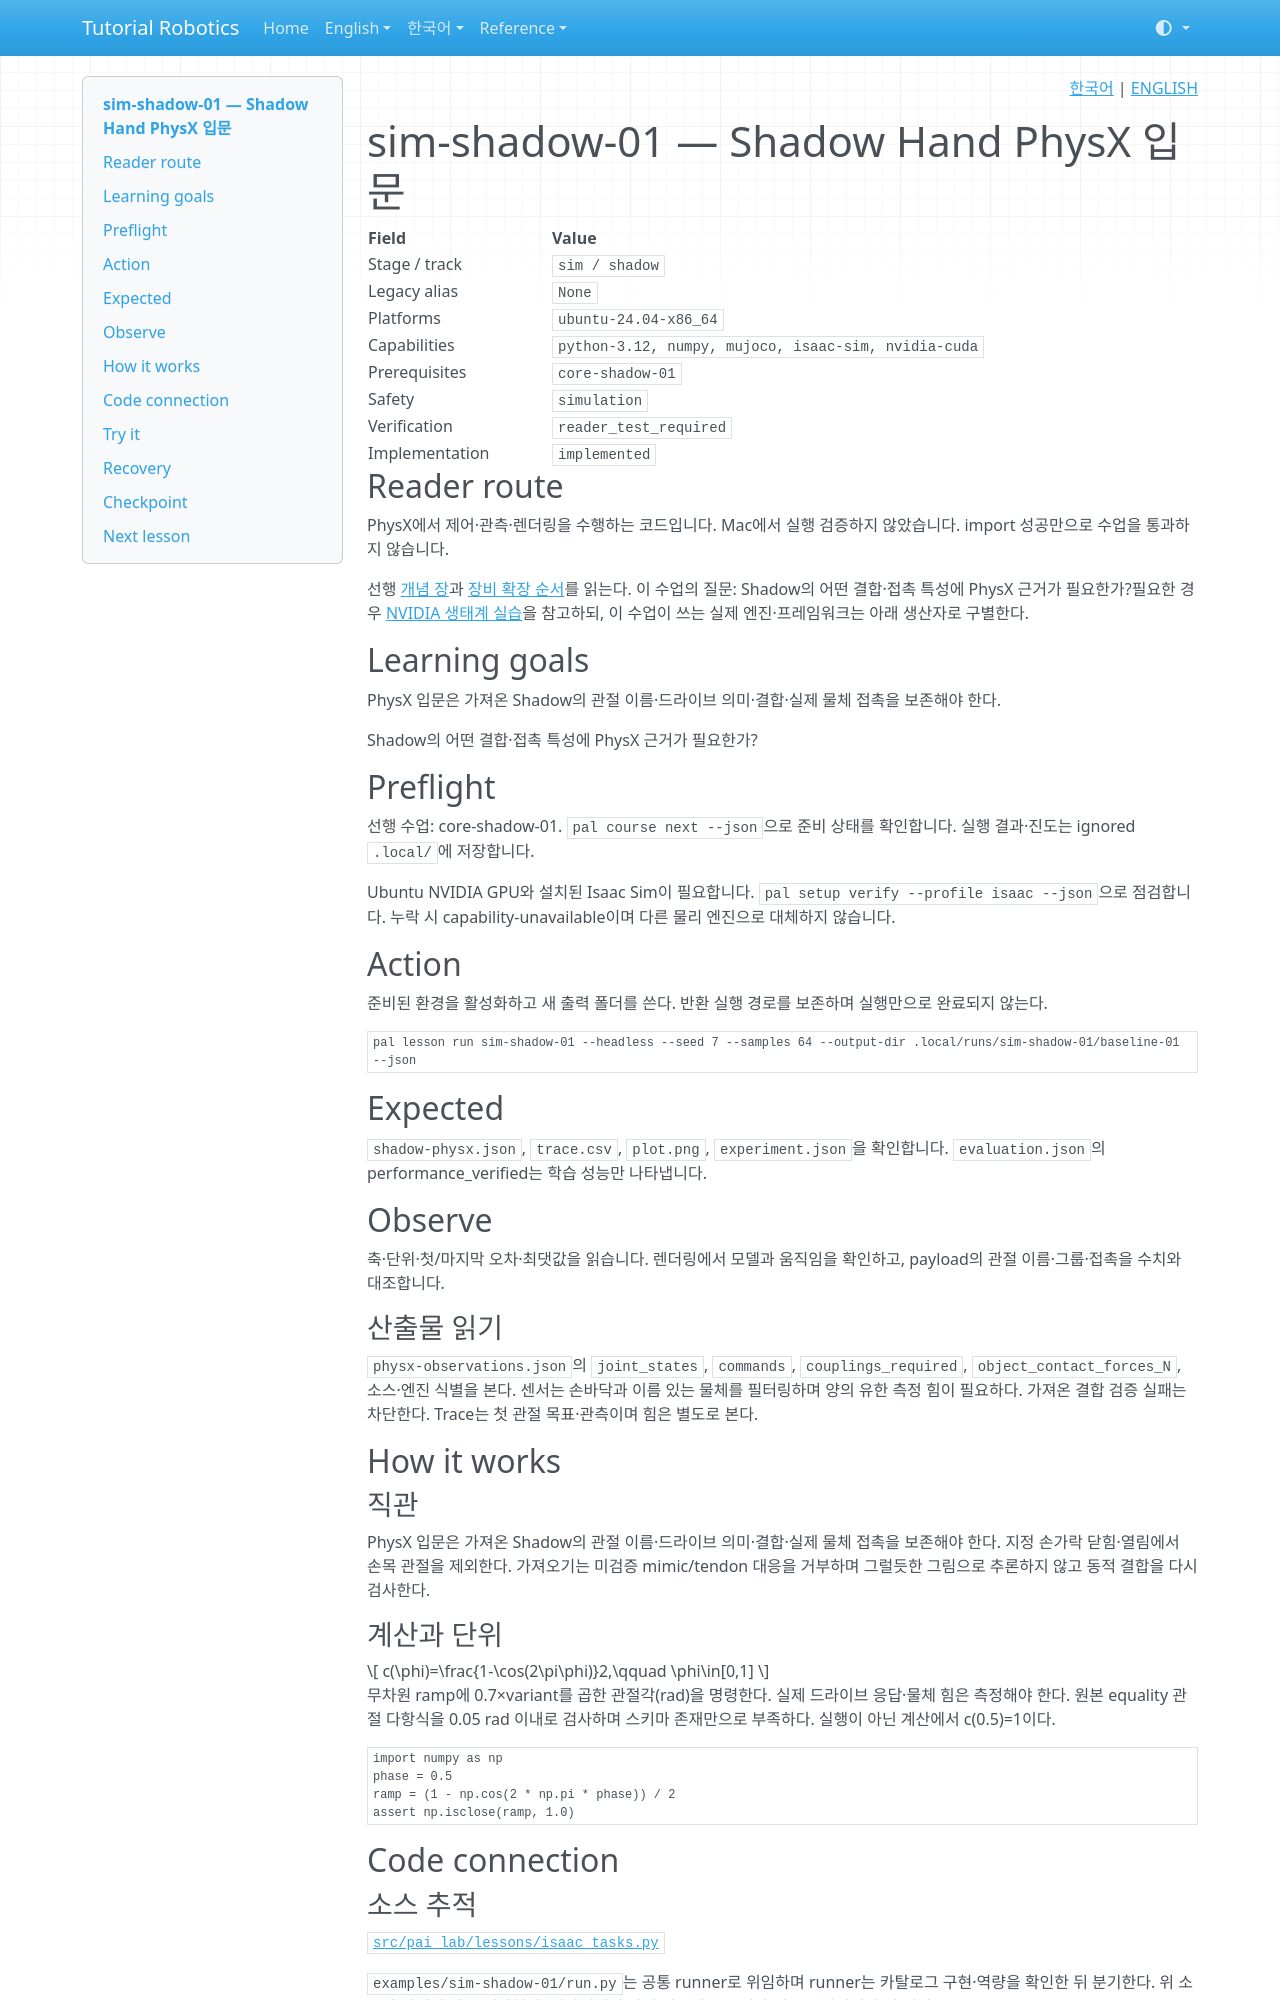

repository: terryum/tutorial-robotics · page: ko/lessons/sim-shadow-01/index.html · generator: mkdocs

<!-- pal:language:start -->
<p align="right">
  <a href="sim-shadow-01.md" lang="ko">한국어</a> | <a href="../../en/lessons/sim-shadow-01.md" lang="en">ENGLISH</a>
</p>
<!-- pal:language:end -->

# sim-shadow-01 — Shadow Hand PhysX 입문

<!-- pal:metadata:start -->
| Field | Value |
|---|---|
| Stage / track | `sim / shadow` |
| Legacy alias | `None` |
| Platforms | `ubuntu-24.04-x86_64` |
| Capabilities | `python-3.12, numpy, mujoco, isaac-sim, nvidia-cuda` |
| Prerequisites | `core-shadow-01` |
| Safety | `simulation` |
| Verification | `reader_test_required` |
| Implementation | `implemented` |
<!-- pal:metadata:end -->

## Reader route

PhysX에서 제어·관측·렌더링을 수행하는 코드입니다. Mac에서 실행 검증하지 않았습니다. import 성공만으로 수업을 통과하지 않습니다.

선행 [개념 장](../concepts/physx.md)과 [장비 확장 순서](../equipment-stages.md)를 읽는다. 이 수업의 질문: Shadow의 어떤 결합·접촉 특성에 PhysX 근거가 필요한가?필요한 경우 [NVIDIA 생태계 실습](../nvidia-ecosystem.md)을 참고하되, 이 수업이 쓰는 실제 엔진·프레임워크는 아래 생산자로 구별한다.

## Learning goals

PhysX 입문은 가져온 Shadow의 관절 이름·드라이브 의미·결합·실제 물체 접촉을 보존해야 한다.

Shadow의 어떤 결합·접촉 특성에 PhysX 근거가 필요한가?

## Preflight

선행 수업: core-shadow-01. `pal course next --json`으로 준비 상태를 확인합니다. 실행 결과·진도는 ignored `.local/`에 저장합니다.

Ubuntu NVIDIA GPU와 설치된 Isaac Sim이 필요합니다. `pal setup verify --profile isaac --json`으로 점검합니다. 누락 시 capability-unavailable이며 다른 물리 엔진으로 대체하지 않습니다.

## Action

준비된 환경을 활성화하고 새 출력 폴더를 쓴다. 반환 실행 경로를 보존하며 실행만으로 완료되지 않는다.

```bash
pal lesson run sim-shadow-01 --headless --seed 7 --samples 64 --output-dir .local/runs/sim-shadow-01/baseline-01 --json
```

## Expected

`shadow-physx.json`, `trace.csv`, `plot.png`, `experiment.json`을 확인합니다. `evaluation.json`의 performance_verified는 학습 성능만 나타냅니다.

## Observe

축·단위·첫/마지막 오차·최댓값을 읽습니다. 렌더링에서 모델과 움직임을 확인하고, payload의 관절 이름·그룹·접촉을 수치와 대조합니다.

### 산출물 읽기

`physx-observations.json`의 `joint_states`, `commands`, `couplings_required`, `object_contact_forces_N`, 소스·엔진 식별을 본다. 센서는 손바닥과 이름 있는 물체를 필터링하며 양의 유한 측정 힘이 필요하다. 가져온 결합 검증 실패는 차단한다. Trace는 첫 관절 목표·관측이며 힘은 별도로 본다.

## How it works

### 직관

PhysX 입문은 가져온 Shadow의 관절 이름·드라이브 의미·결합·실제 물체 접촉을 보존해야 한다. 지정 손가락 닫힘·열림에서 손목 관절을 제외한다. 가져오기는 미검증 mimic/tendon 대응을 거부하며 그럴듯한 그림으로 추론하지 않고 동적 결합을 다시 검사한다.

### 계산과 단위

$$
c(\phi)=\frac{1-\cos(2\pi\phi)}2,\qquad \phi\in[0,1]
$$

무차원 ramp에 0.7×variant를 곱한 관절각(rad)을 명령한다. 실제 드라이브 응답·물체 힘은 측정해야 한다. 원본 equality 관절 다항식을 0.05 rad 이내로 검사하며 스키마 존재만으로 부족하다. 실행이 아닌 계산에서 c(0.5)=1이다.

```python
import numpy as np
phase = 0.5
ramp = (1 - np.cos(2 * np.pi * phase)) / 2
assert np.isclose(ramp, 1.0)
```

## Code connection

### 소스 추적

[`src/pai_lab/lessons/isaac_tasks.py`](https://github.com/terryum/tutorial-robotics/blob/main/src/pai_lab/lessons/isaac_tasks.py)

`examples/sim-shadow-01/run.py`는 공통 runner로 위임하며 runner는 카탈로그 구현·역량을 확인한 뒤 분기한다. 위 소스가 여기의 양을 계산한다. 메타데이터 파일 이름만으로 계산 내용을 판단하면 안 된다.

## Try it
